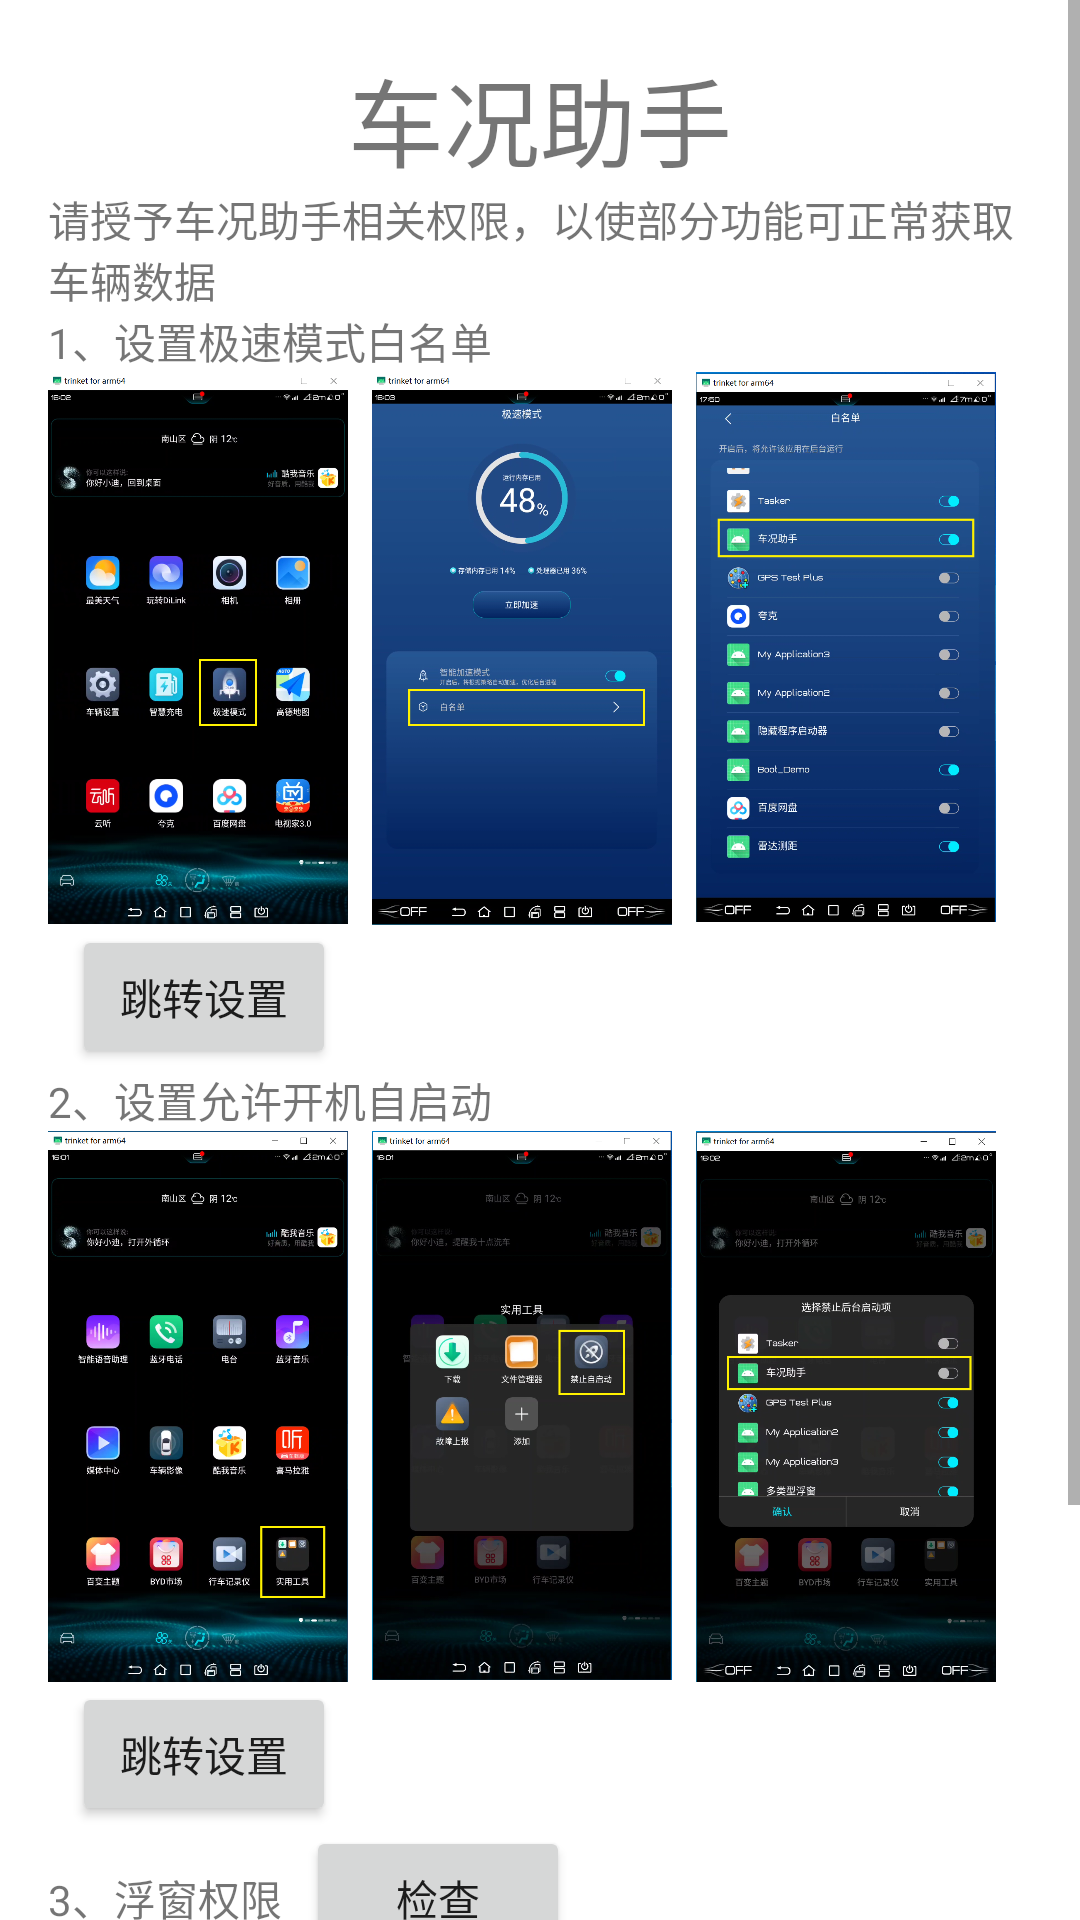

Layout XML and referenced resources for this Android screen:
<!-- AndroidManifest.xml: application theme Theme.MyApplication2 -->
<!-- res/layout/activity_splash.xml -->
<?xml version="1.0" encoding="utf-8"?>
<ScrollView xmlns:android="http://schemas.android.com/apk/res/android"
    xmlns:tools="http://schemas.android.com/tools"
    android:layout_width="match_parent"
    android:layout_height="match_parent"
    android:orientation="vertical"
    tools:context=".SplashActivity">

    <LinearLayout
        android:layout_width="match_parent"
        android:layout_height="wrap_content"
        android:orientation="vertical"
        android:padding="16dp">

        <TextView
            android:layout_width="wrap_content"
            android:layout_height="wrap_content"
            android:layout_gravity="center_horizontal"
            android:text="@string/app_name"
            android:textSize="32sp" />

        <TextView
            android:layout_width="wrap_content"
            android:layout_height="wrap_content"
            android:text="请授予车况助手相关权限，以使部分功能可正常获取车辆数据" />

        

        
        <LinearLayout
            android:layout_width="match_parent"
            android:layout_height="wrap_content"
            android:orientation="vertical">

            <TextView
                android:layout_width="wrap_content"
                android:layout_height="wrap_content"
                android:text="1、设置极速模式白名单" />

            <LinearLayout
                android:layout_width="match_parent"
                android:layout_height="wrap_content">

                <ImageView
                    android:id="@+id/image1"
                    android:layout_width="100dp"
                    android:layout_height="wrap_content"
                    android:adjustViewBounds="true"
                    android:src="@drawable/guide_backgound_running_1" />

                <ImageView
                    android:id="@+id/image2"
                    android:layout_width="100dp"
                    android:layout_height="wrap_content"
                    android:layout_marginStart="8dp"
                    android:adjustViewBounds="true"
                    android:src="@drawable/guide_backgound_running_2" />

                <ImageView
                    android:id="@+id/image3"
                    android:layout_width="100dp"
                    android:layout_height="wrap_content"
                    android:layout_marginStart="8dp"
                    android:adjustViewBounds="true"
                    android:src="@drawable/guide_backgound_running_3" />

            </LinearLayout>

            <Button
                android:id="@+id/set_fast_mode_btn"
                android:layout_width="wrap_content"
                android:layout_height="wrap_content"
                android:layout_marginStart="8dp"
                android:text="跳转设置" />
        </LinearLayout>

        
        <LinearLayout
            android:layout_width="match_parent"
            android:layout_height="wrap_content"
            android:orientation="vertical">

            <TextView
                android:layout_width="wrap_content"
                android:layout_height="wrap_content"
                android:text="2、设置允许开机自启动" />

            <LinearLayout
                android:layout_width="match_parent"
                android:layout_height="wrap_content">

                <ImageView
                    android:id="@+id/image4"
                    android:layout_width="100dp"
                    android:layout_height="wrap_content"
                    android:adjustViewBounds="true"
                    android:src="@drawable/guide_auto_boot_1" />

                <ImageView
                    android:id="@+id/image5"
                    android:layout_width="100dp"
                    android:layout_height="wrap_content"
                    android:layout_marginStart="8dp"
                    android:adjustViewBounds="true"
                    android:src="@drawable/guide_auto_boot_2" />

                <ImageView
                    android:id="@+id/image6"
                    android:layout_width="100dp"
                    android:layout_height="wrap_content"
                    android:layout_marginStart="8dp"
                    android:adjustViewBounds="true"
                    android:src="@drawable/guide_auto_boot_3" />
            </LinearLayout>

            <Button
                android:id="@+id/set_boot_with_start_btn"
                android:layout_width="wrap_content"
                android:layout_height="wrap_content"
                android:layout_marginStart="8dp"
                android:text="跳转设置" />
        </LinearLayout>

        
        <LinearLayout
            android:layout_width="match_parent"
            android:layout_height="wrap_content"
            android:orientation="horizontal">

            <TextView
                android:layout_width="wrap_content"
                android:layout_height="wrap_content"
                android:text="3、浮窗权限" />

            <Button
                android:id="@+id/check_floating_permission_btn"
                android:layout_width="wrap_content"
                android:layout_height="wrap_content"
                android:layout_marginStart="8dp"
                android:text="检查" />
        </LinearLayout>

        
        <LinearLayout
            android:layout_width="match_parent"
            android:layout_height="wrap_content">

            <TextView
                android:layout_width="wrap_content"
                android:layout_height="wrap_content"
                android:text="4、比亚迪车辆权限" />

            <Button
                android:id="@+id/check_byd_permission_btn"
                android:layout_width="wrap_content"
                android:layout_height="wrap_content"
                android:layout_marginStart="8dp"
                android:text="检查" />
        </LinearLayout>

        
        <LinearLayout
            android:layout_width="match_parent"
            android:layout_height="wrap_content">

            <TextView
                android:layout_width="wrap_content"
                android:layout_height="wrap_content"
                android:text="5、语音引擎" />

            <Button
                android:id="@+id/select_tts_engine_btn"
                android:layout_width="wrap_content"
                android:layout_height="wrap_content"
                android:layout_marginStart="8dp"
                android:text="选择" />
        </LinearLayout>

        


        <Button
            android:id="@+id/jump_to_main_btn"
            android:layout_width="wrap_content"
            android:layout_height="wrap_content"
            android:text="进入主页" />

    </LinearLayout>

</ScrollView>
<!-- resources referenced by this layout -->
<resources>
  <!-- drawable guide_auto_boot_1: png bitmap (drawable, 472016 bytes) -->
  <!-- drawable guide_auto_boot_2: png bitmap (drawable, 317857 bytes) -->
  <!-- drawable guide_auto_boot_3: png bitmap (drawable, 370237 bytes) -->
  <!-- drawable guide_backgound_running_1: png bitmap (drawable, 471896 bytes) -->
  <!-- drawable guide_backgound_running_2: png bitmap (drawable, 218364 bytes) -->
  <!-- drawable guide_backgound_running_3: png bitmap (drawable, 303028 bytes) -->
  <string name="app_name">车况助手</string>
  <style name="Theme.MyApplication2" parent="Theme.MaterialComponents.DayNight.DarkActionBar">
          
          <item name="colorPrimary">@color/purple_500</item>
          <item name="colorPrimaryVariant">@color/purple_700</item>
          <item name="colorOnPrimary">@color/white</item>
          
          <item name="colorSecondary">@color/teal_200</item>
          <item name="colorSecondaryVariant">@color/teal_700</item>
          <item name="colorOnSecondary">@color/black</item>
          
          <item name="android:statusBarColor">?attr/colorPrimaryVariant</item>
          
      </style>
  <color name="purple_500">#FF6200EE</color>
  <color name="purple_700">#FF3700B3</color>
  <color name="white">#FFFFFFFF</color>
  <color name="teal_200">#FF03DAC5</color>
  <color name="teal_700">#FF018786</color>
  <color name="black">#FF000000</color>
</resources>
